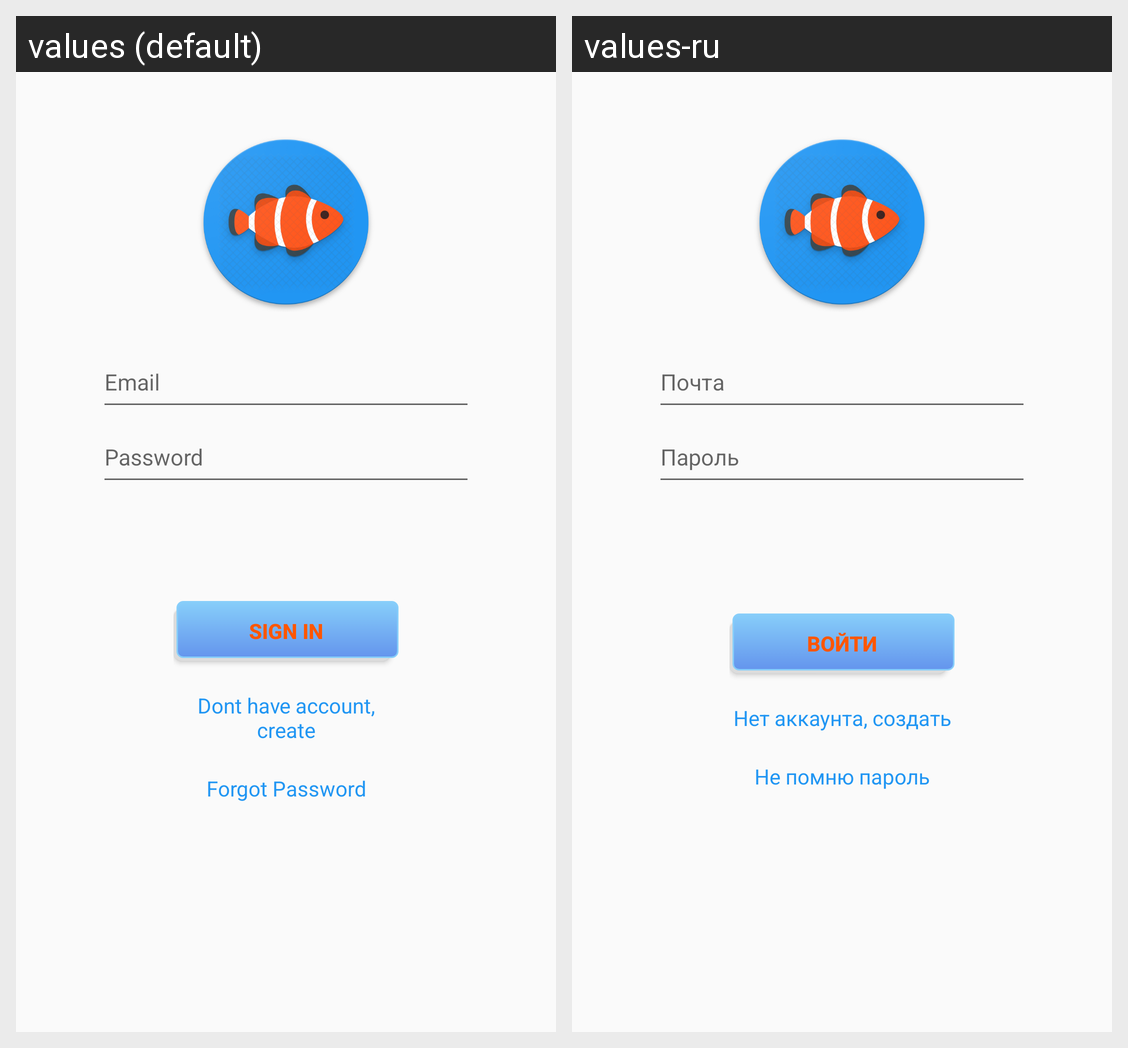

The Android screen above is rendered under two locales of the same app. Produce the string resources it draws, with the default and per-locale values.
Android screen res/layout/reg_sign_in_activity.xml rendered under 2 locales, left to right: values (default), values-ru. Device: Nexus 5 (rendered at 1080×1920; each locale shown at half size, 540×960, under a caption strip naming it); theme AppTheme.
Strings drawn on this screen, with the default value and each locale's value (text and hints the layout hard-codes, and strings that could not be matched under every locale, appear in the picture but are not listed):

Email
  values: Email
  values-ru: Почта

Password
  values: Password
  values-ru: Пароль

sign_in
  values: Sign in
  values-ru: Войти

Dont_have
  values: Dont have account, create
  values-ru: Нет аккаунта, создать

forgot
  values: Forgot Password
  values-ru: Не помню пароль
